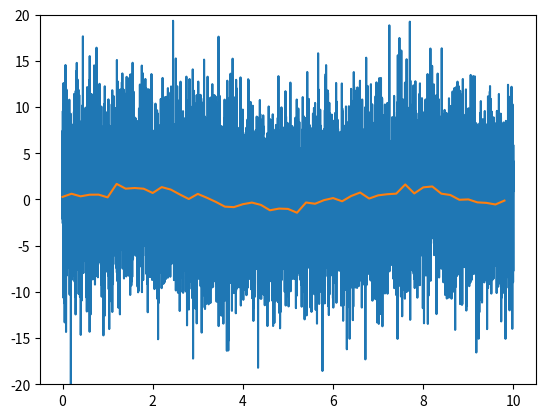

Generate this figure with matplotlib: (Note: this script raises an exception after producing the figure.)
# here is the code we'd like to include in the module:

import numpy as np

def downsample(data, n, axis=0):
    """Reduce the number of samples in an array by averaging together
    n samples at a time.
    """
    if n <= 1:
        return data
    new_len = data.shape[axis] // n
    s = list(data.shape)
    s[axis] = new_len
    s.insert(axis+1, n)
    sl = [slice(None)] * data.ndim
    sl[axis] = slice(0, new_len*n)
    d1 = data[tuple(sl)]
    d1.shape = tuple(s)
    d2 = d1.mean(axis+1)
    return d2

import matplotlib.pyplot as plt
%matplotlib inline

t = np.linspace(0, 10, 10000)
data = np.sin(t) + 5 * np.random.normal(size=len(t))
plt.plot(t, data)
plt.ylim(-20, 20)

ds_data = downsample(data, 200)
plt.plot(t[::200], ds_data)
plt.ylim(-20, 20)

# Remove the old downsample (so you can't cheat!)
if 'downsample' in locals():
    del downsample

# Import the new definition of `downsample` from your module
from my_module import downsample

# If you get "ImportError: No module named my_module", then make sure
# the .py file was saved in the same folder as this notebook file.

# test again:
ds_data = downsample(data, 200)
plt.plot(t[::200], ds_data)
plt.ylim(-20, 20)

# Remove the old downsample (so you can't cheat!)
if 'downsample' in locals():
    del downsample

# Import downsample from our shiny new package
from my_package.my_module import downsample

# test again:
ds_data = downsample(data, 200)
plt.plot(t[::200], ds_data)
plt.ylim(-20, 20)

import my_package.my_module

# my_package contains a namespace with the variable "my_module"
dir(my_package)

# my_module contains its own namespace where the "downsample" function is defined and numpy has been imported
dir(my_package.my_module)

# The notebook we are working in contains its own namespace, which includes the name "my_package",
# amongst others.
dir()

help(my_package.my_module.downsample)

help(my_package.my_module)

